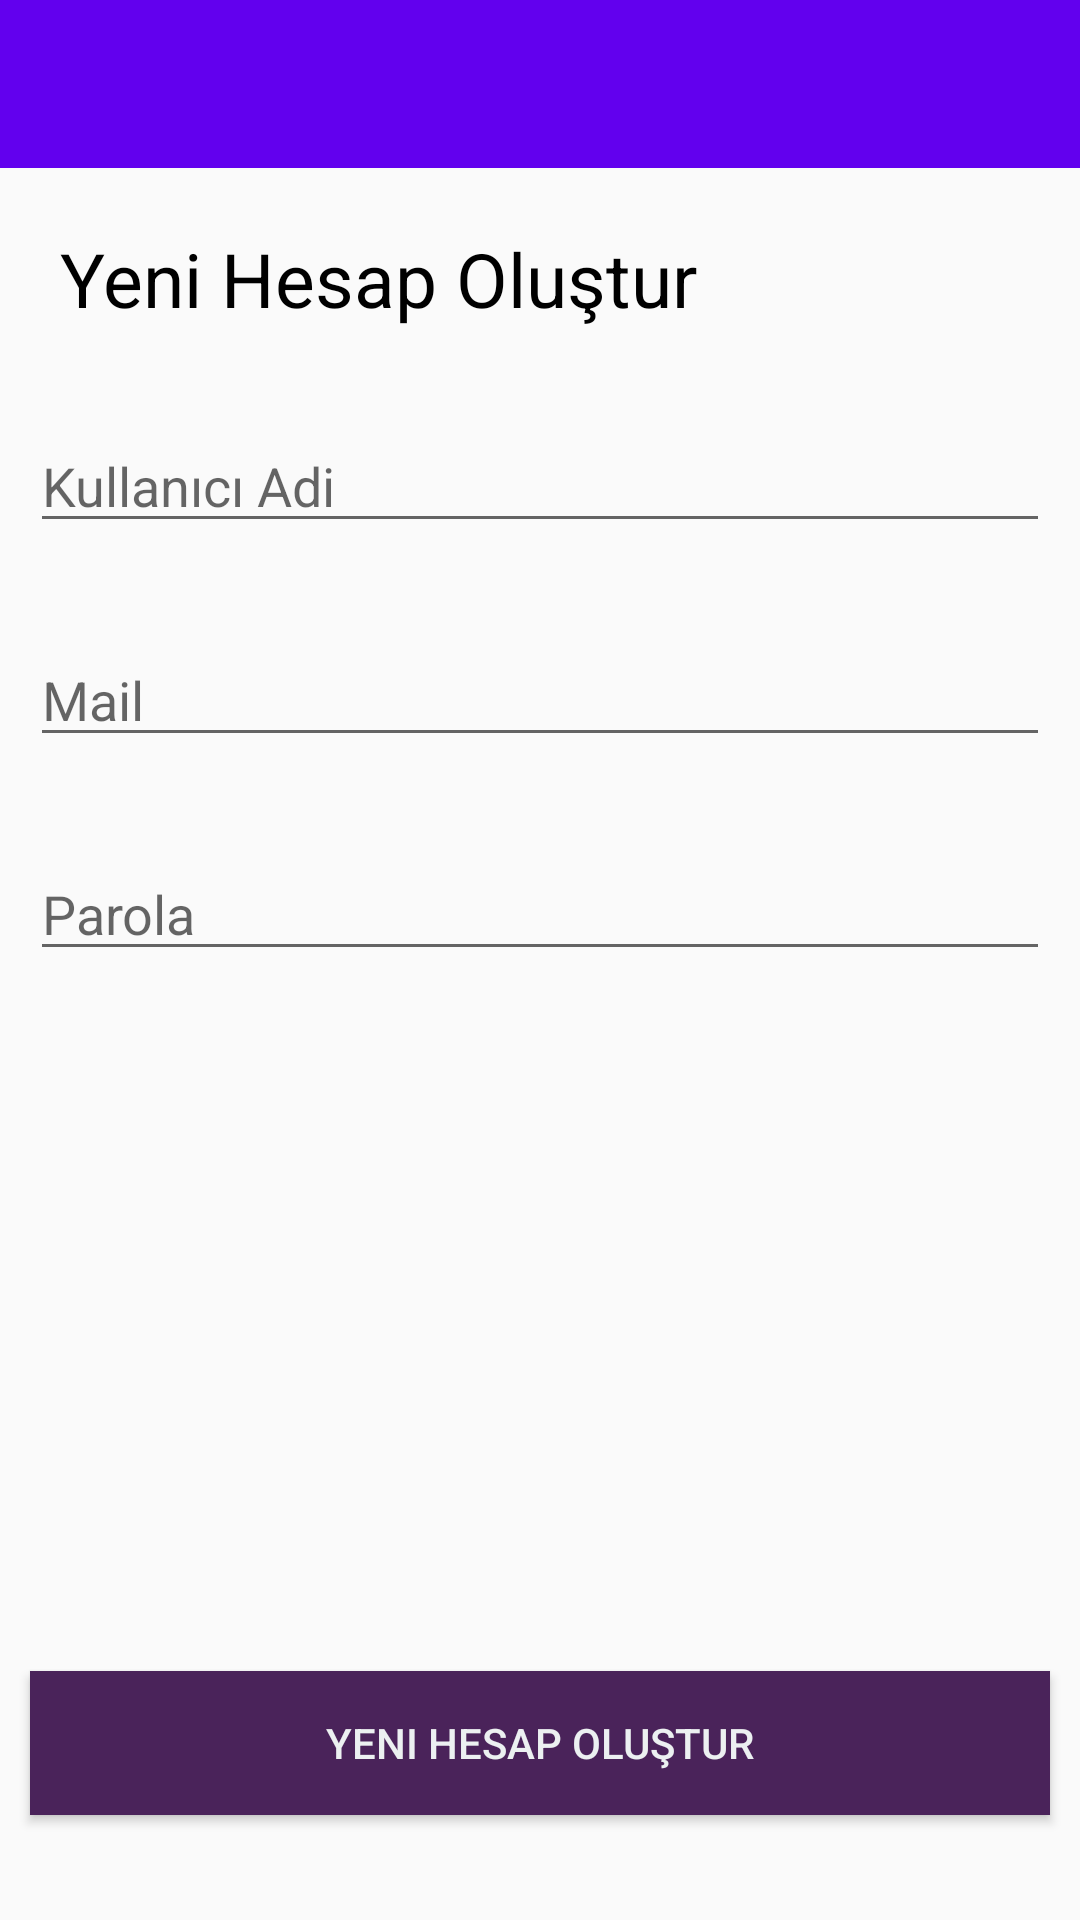

Here is an Android app screen rendered from its layout file. Give the layout XML and the strings, colors and styles it references.
<!-- AndroidManifest.xml: application theme AppTheme -->
<!-- res/layout/activity_kayit.xml -->
<?xml version="1.0" encoding="utf-8"?>
<RelativeLayout
        xmlns:android="http://schemas.android.com/apk/res/android"
        xmlns:tools="http://schemas.android.com/tools"
        android:layout_width="match_parent"
        android:layout_height="match_parent"
        tools:context=".KayitActivity"
>

    <include layout="@layout/action_bar" android:id="@+id/action_barKayit"/>
    <TextView
            android:id="@+id/lblInfo"
            android:layout_width="wrap_content"
            android:layout_height="wrap_content"
            android:text="@string/kayit_ol"
            android:textSize="25sp"
            android:textColor="@android:color/black"
            android:layout_below="@id/action_barKayit"
            android:layout_marginTop="20dp"
            android:layout_marginStart="20dp"
    />
    <EditText
            android:id="@+id/txtKullaniciAdi"
            android:layout_width="match_parent"
            android:layout_height="wrap_content"
            android:layout_below="@+id/lblInfo"
            android:layout_marginTop="30dp"
            android:layout_marginStart="10dp"
            android:layout_marginEnd="10dp"
            android:hint="@string/kullanic_adi"
    />
    <EditText
            android:id="@+id/txtMailKayit"
            android:layout_width="match_parent"
            android:layout_height="wrap_content"
            android:layout_below="@+id/txtKullaniciAdi"
            android:layout_marginTop="30dp"
            android:layout_marginStart="10dp"
            android:layout_marginEnd="10dp"
            android:hint="@string/mail"
            android:inputType="textEmailAddress"
    />
    <EditText
            android:id="@+id/txtParolaKayit"
            android:layout_width="match_parent"
            android:layout_height="wrap_content"
            android:layout_below="@+id/txtMailKayit"
            android:layout_marginTop="30dp"
            android:layout_marginStart="10dp"
            android:layout_marginEnd="10dp"
            android:hint="@string/parola"
            android:inputType="textPassword"
    />
    <Button
            android:id="@+id/btnKayitOl"
            android:layout_width="match_parent"
            android:layout_height="wrap_content"
            android:layout_alignParentBottom="true"
            android:background="#4A235A"
            android:layout_marginBottom="35dp"
            android:layout_marginStart="10dp"
            android:layout_marginEnd="10dp"
            android:text="@string/kayit_ol"
            android:textColor="#ECF0F1"
    />

</RelativeLayout>
<!-- res/layout/action_bar.xml (included above) -->
<?xml version="1.0" encoding="utf-8"?>
<androidx.appcompat.widget.Toolbar
        android:id="@+id/pnlActionbar"
        xmlns:android="http://schemas.android.com/apk/res/android"
        android:layout_width="match_parent"
        android:layout_height="wrap_content"
        android:background="@color/colorPrimary"
        android:theme="@style/ThemeOverlay.AppCompat.Dark.ActionBar"
>

</androidx.appcompat.widget.Toolbar>
<!-- resources referenced by this layout -->
<resources>
  <string name="kayit_ol">Yeni Hesap Oluştur</string>
  <string name="kullanic_adi">Kullanıcı Adi</string>
  <string name="mail">Mail</string>
  <string name="parola">Parola</string>
  <style name="AppTheme" parent="Theme.AppCompat.Light.NoActionBar">
          
          <item name="colorPrimary">@color/colorPrimary</item>
          <item name="colorPrimaryDark">@color/colorPrimaryDark</item>
          <item name="colorAccent">@color/colorAccent</item>
      </style>
  <!-- not gathered from this repository: default colours our renderer supplied (Android Studio template values) -->
  <color name="colorPrimary">#FF6200EE</color>
  <color name="colorPrimaryDark">#FF3700B3</color>
  <color name="colorAccent">#FF03DAC5</color>
</resources>
